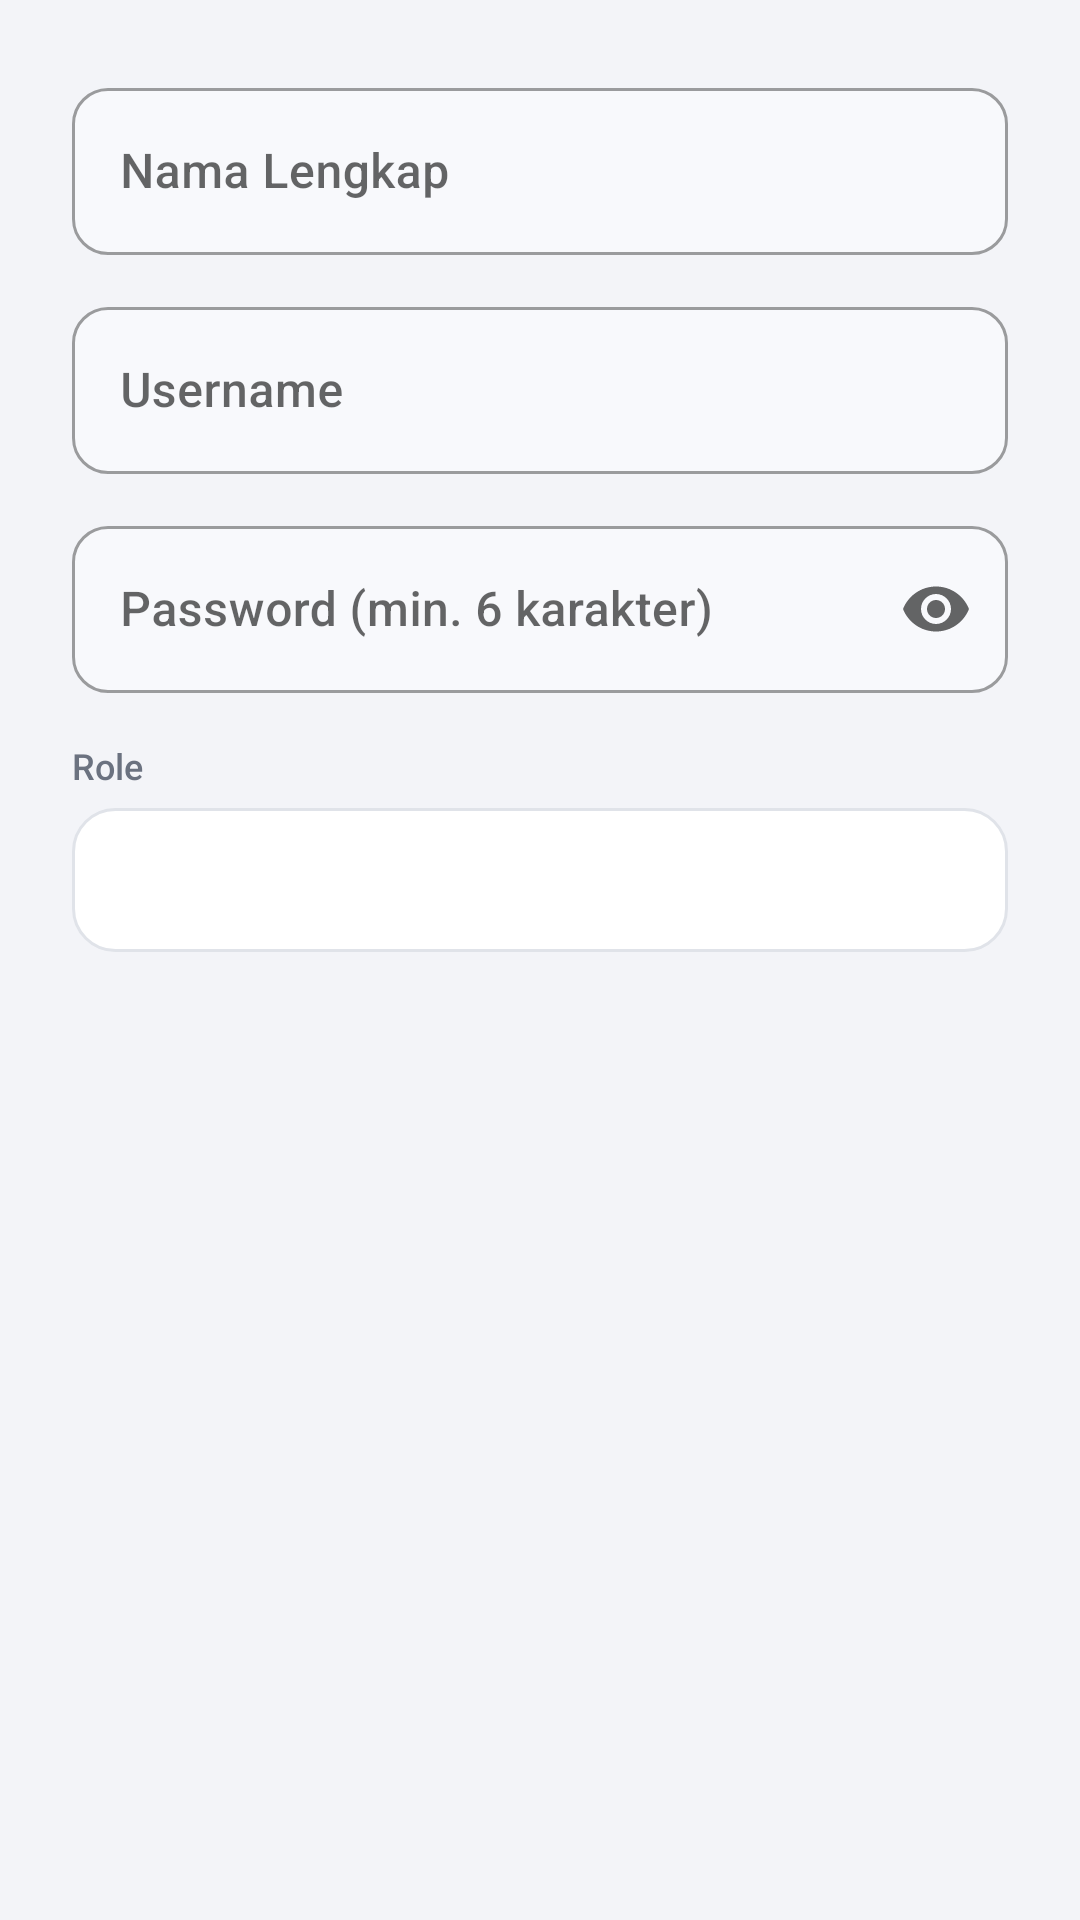

This screen was rendered from an Android layout file. Write that file and the resources it references.
<!-- AndroidManifest.xml: application theme Theme.LaporanOps -->
<!-- res/layout/dialog_tambah_user.xml -->
<?xml version="1.0" encoding="utf-8"?>
<LinearLayout
    xmlns:android="http://schemas.android.com/apk/res/android"
    xmlns:app="http://schemas.android.com/apk/res-auto"
    android:layout_width="match_parent"
    android:layout_height="wrap_content"
    android:orientation="vertical"
    android:padding="24dp">

    <com.google.android.material.textfield.TextInputLayout
        style="@style/InputField"
        android:layout_width="match_parent"
        android:layout_height="wrap_content"
        android:hint="Nama Lengkap"
        android:layout_marginBottom="12dp">
        <com.google.android.material.textfield.TextInputEditText
            android:id="@+id/etName"
            android:layout_width="match_parent"
            android:layout_height="wrap_content"
            android:inputType="textPersonName" />
    </com.google.android.material.textfield.TextInputLayout>

    <com.google.android.material.textfield.TextInputLayout
        style="@style/InputField"
        android:layout_width="match_parent"
        android:layout_height="wrap_content"
        android:hint="Username"
        android:layout_marginBottom="12dp">
        <com.google.android.material.textfield.TextInputEditText
            android:id="@+id/etUsername"
            android:layout_width="match_parent"
            android:layout_height="wrap_content"
            android:inputType="text" />
    </com.google.android.material.textfield.TextInputLayout>

    <com.google.android.material.textfield.TextInputLayout
        style="@style/InputField"
        android:layout_width="match_parent"
        android:layout_height="wrap_content"
        android:hint="Password (min. 6 karakter)"
        app:endIconMode="password_toggle"
        android:layout_marginBottom="16dp">
        <com.google.android.material.textfield.TextInputEditText
            android:id="@+id/etPassword"
            android:layout_width="match_parent"
            android:layout_height="wrap_content"
            android:inputType="textPassword" />
    </com.google.android.material.textfield.TextInputLayout>

    <TextView
        android:layout_width="wrap_content"
        android:layout_height="wrap_content"
        android:text="Role"
        android:textSize="12sp"
        android:textColor="@color/text_secondary"
        android:layout_marginBottom="6dp" />

    <Spinner
        android:id="@+id/spinnerRole"
        android:layout_width="match_parent"
        android:layout_height="48dp"
        android:background="@drawable/bg_card_rounded"
        android:paddingHorizontal="12dp" />

</LinearLayout>
<!-- resources referenced by this layout -->
<resources>
  <color name="text_secondary">#6B7280</color>
  <!-- drawable bg_card_rounded (drawable) -->
  <?xml version="1.0" encoding="utf-8"?>
  <shape xmlns:android="http://schemas.android.com/apk/res/android"
      android:shape="rectangle">
      <solid android:color="@color/background_card" />
      <corners android:radius="14dp" />
      <stroke android:width="1dp" android:color="@color/card_stroke" />
  </shape>
  <style name="InputField" parent="Widget.MaterialComponents.TextInputLayout.OutlinedBox">
          <item name="boxCornerRadiusTopStart">12dp</item>
          <item name="boxCornerRadiusTopEnd">12dp</item>
          <item name="boxCornerRadiusBottomStart">12dp</item>
          <item name="boxCornerRadiusBottomEnd">12dp</item>
          <item name="boxBackgroundColor">@color/input_background</item>
      </style>
  <style name="Theme.LaporanOps" parent="Theme.MaterialComponents.Light.NoActionBar">
          <item name="colorPrimary">@color/primary</item>
          <item name="colorPrimaryVariant">@color/primary_dark</item>
          <item name="colorOnPrimary">@color/text_on_primary</item>
          <item name="colorSecondary">@color/accent</item>
          <item name="colorSurface">@color/surface</item>
          <item name="android:colorBackground">@color/background_primary</item>
          <item name="android:statusBarColor">@color/primary_dark</item>
          <item name="android:windowLightStatusBar">false</item>
          <item name="android:windowBackground">@color/background_primary</item>
          <item name="android:fontFamily">sans-serif-medium</item>
      </style>
  <color name="background_card">#FFFFFF</color>
  <color name="card_stroke">#E0E3E9</color>
  <color name="input_background">#F8F9FC</color>
  <color name="primary">#3F51B5</color>
  <color name="primary_dark">#283593</color>
  <color name="text_on_primary">#FFFFFF</color>
  <color name="accent">#FF6D00</color>
  <color name="surface">#FFFFFF</color>
  <color name="background_primary">#F3F4F8</color>
</resources>
